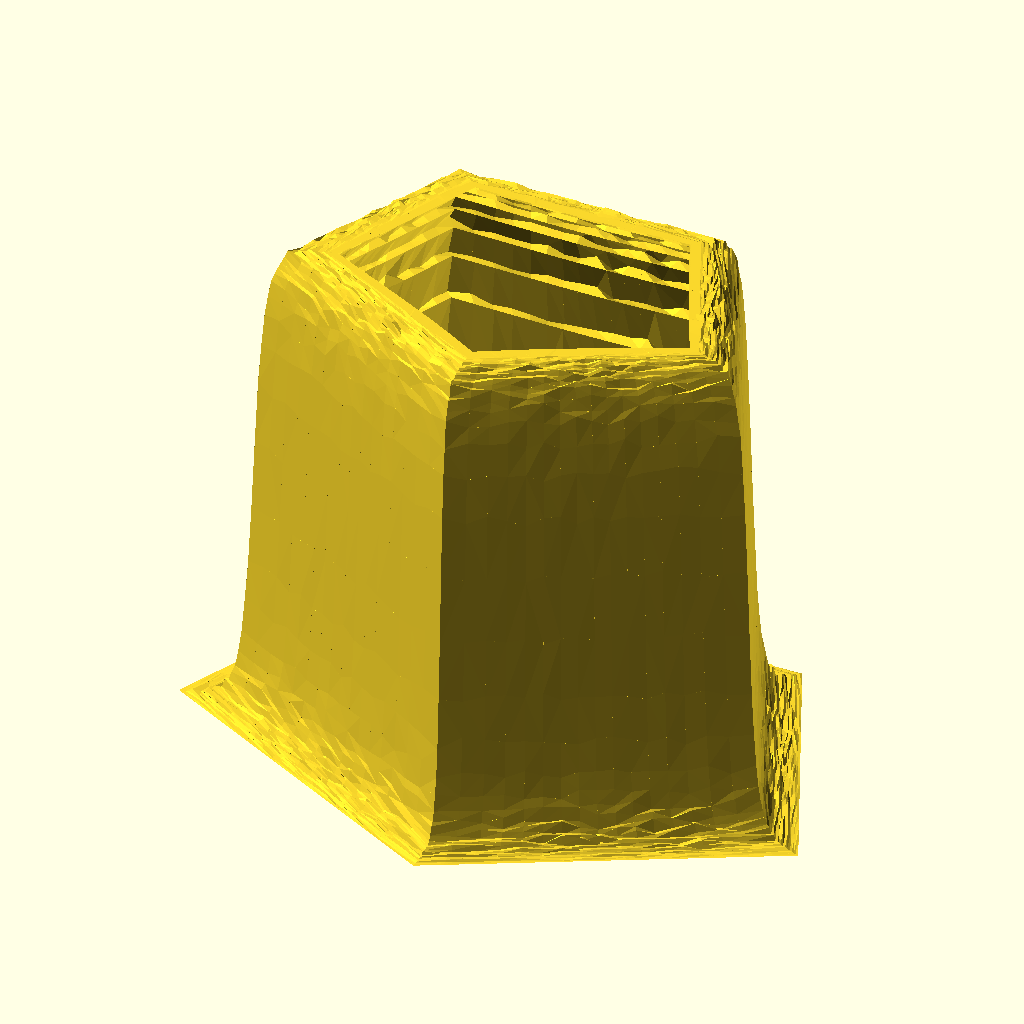
Cell 1 — every parameter at its default value.
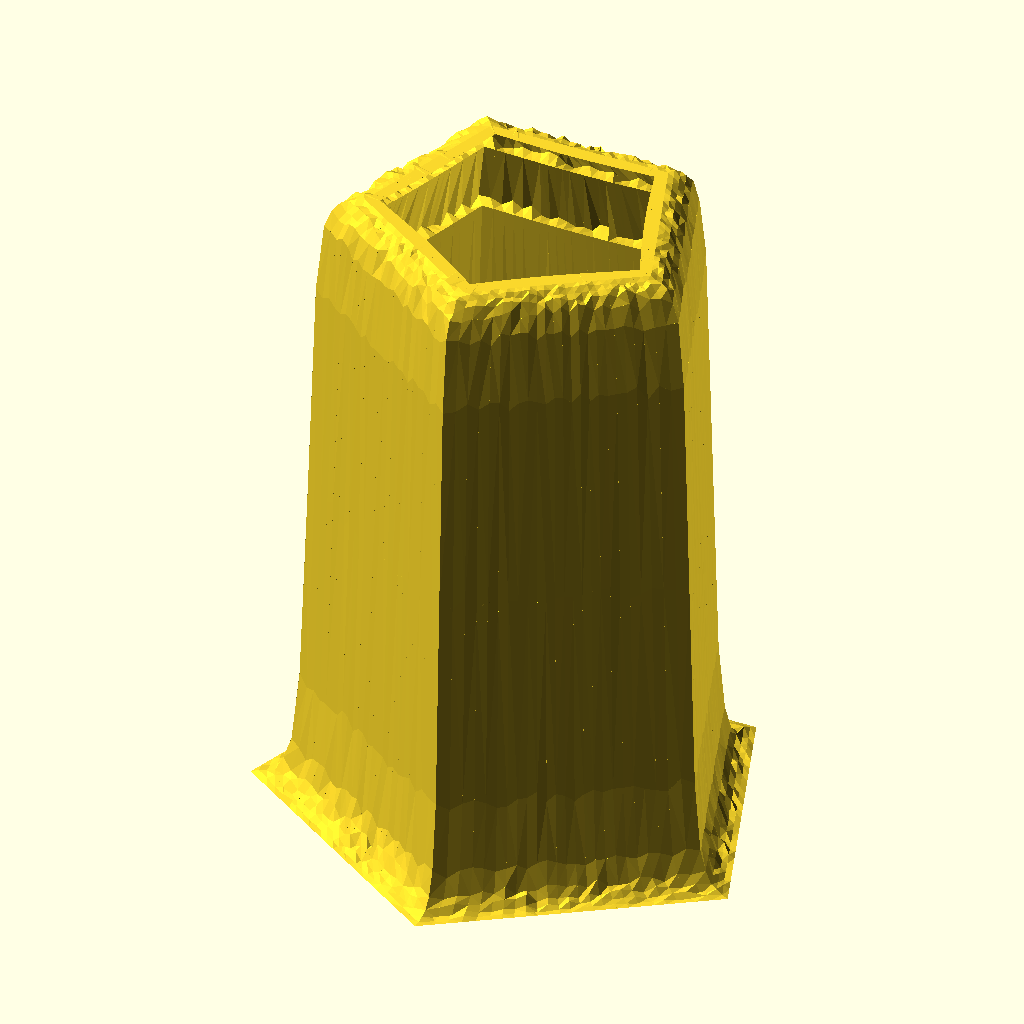
Cell 2: the "New set 1" preset from the model's presets file.
All cells are drawn from the same view direction (rotation 55°, 0°, 25°, orthographic, colour scheme Cornfield), but the view is re-fitted for each cell, so position and scale can differ between cells as well as the parameter.
Source of the model, GenerateButte/Butte_N_sides_fractal_hollow.scad:
// Parametric N-Sided Tunable Sigmoid Butte (Hollow Core & Attenuated Top)
// Press F6 to cleanly render the final geometry for STL export

/* [Footprint Settings] */
// Number of sides for the footprint (3 = Triangle, 4 = Square, 5 = Pentagon, etc.)
sides = 5; 

/* [Dimensions] */
max_height = 200;
base_radius = 100;    // Center-to-vertex radius at the base
top_ratio = 0.6;     // Fraction of size remaining at the plateau flat (0.0 to 1.0)

/* [Hollow Core Settings] */
// Outer shell thickness. Keep larger than your printer nozzle extrusion width.
wall_thickness = 4.0; 

/* [Sigmoid Tuning Parameter] */
// k controls the steepness of the transition.
// Low k (1.0) = gentle slope. High k (6.0+) = sharp cliff wall.
k = 6; 

/* [Asymmetry Engine] */
// Shift the peak center point away to warp the slope balance
center_shift_x = 6.0;
center_shift_y = -4.0;
// Stretch one axis more than the other to deform the uniform footprint
skew_factor_x = 1.25;
skew_factor_y = 0.90;

/* [Resolution] */
layers = 45;        // Radial/concentric ring resolution
fragments = 80;     // Total points per ring profile layer

/* [Fractal Noise Settings] */
// Total height displacement of the rock formations
fractal_amplitude = 3.5; 
// Number of detail layers (octaves). 1 = simple bumps, 3+ = rugged fractal crags.
octaves = 3; 

// Core pseudo-random generator
function raw_noise(x, y, z) = frac(sin(x * 12.9898 + y * 78.233 + z * 45.164) * 43758.5453);
function frac(x) = x - floor(x);

// Recursive Fractal Noise (fBm): Loops through octaves to build complex terrain
function fractal_noise(x, y, z, current_octave = 0, current_amp = 1.0, current_freq = 0.15) =
    current_octave >= octaves ? 0 :
    (raw_noise(x * current_freq, y * current_freq, z * current_freq) - 0.5) * current_amp + 
    fractal_noise(x, y, z, current_octave + 1, current_amp * 0.5, current_freq * 2.15);

// Tunable Sigmoid Function: Calculates Height (Z) based on interpolation factor (t) from 0 to 1
function tunable_sigmoid_height(t) = 
    let(r_norm = t * 2 - 1)
    let(numerator = k * r_norm)
    let(denominator = sqrt(1 + pow(k * r_norm, 2)))
    let(sigmoid = (numerator / denominator) * 0.5 + 0.5)
    max_height * (1 - sigmoid);

// Generalized mapping function to project circular angles onto an N-sided polygon perimeter
function ring_point(angle, current_scale) =
    let(
        c = cos(angle),
        s = sin(angle),
        num_sides = max(3, floor(sides)),
        segment_angle = 360 / num_sides,
        
        // Wrap the angle within the current polygon segment slice
        local_angle = (angle + 90) % segment_angle,
        half_seg = segment_angle / 2,
        
        // Universal polar equation for flat polygonal facet distance
        poly_factor = cos(half_seg) / cos(local_angle - half_seg),
        max_r = base_radius * poly_factor,
        
        // Interpolate scale outward from the plateau center to base boundary ring
        actual_r = top_ratio * max_r + (1 - top_ratio) * max_r * current_scale
    )
    [actual_r * c, actual_r * s];

module hollow_asymmetric_fractal_butte() {
    // Variable mappings for a 4-point wall quad polyhedron chunk
    // 0: Bottom-Left Inner, 1: Bottom-Right Inner, 2: Top-Left Inner, 3: Top-Right Inner
    // 4: Bottom-Left Outer, 5: Bottom-Right Outer, 6: Top-Left Outer, 7: Top-Right Outer
    let(p0=0, p1=1, p2=2, p3=3, p4=4, p5=5, p6=6, p7=7)
    let(f_bottom = [p0, p1, p5, p4])
    let(f_top    = [p2, p6, p7, p3])
    let(f_outer  = [p4, p5, p7, p6])
    let(f_inner  = [p0, p2, p3, p1])
    let(f_seam_l = [p0, p4, p6, p2])
    let(f_seam_r = [p1, p3, p7, p5])
    let(all_faces = [f_bottom, f_top, f_outer, f_inner, f_seam_l, f_seam_r])

    let(t_step = 1.0 / layers)
    
    for (i = [0 : layers - 1]) {
        let(
            t1 = i * t_step,
            t2 = (i + 1) * t_step,
            z1_base = tunable_sigmoid_height(t1),
            z2_base = tunable_sigmoid_height(t2)
        )
        
        // Bell-curve attenuation envelope: reaches 0 at both t=0 (top) and t=1 (bottom)
        let(
            env1 = 4 * t1 * (1 - t1),
            env2 = 4 * t2 * (1 - t2)
        )
        
        for (j = [0 : fragments - 1]) {
            let(
                a1 = j * (360 / fragments),
                a2 = (j + 1) * (360 / fragments),
                
                // 1. Get positions along the polygon path
                raw_pt11 = ring_point(a1, t1),
                raw_pt12 = ring_point(a2, t1),
                raw_pt21 = ring_point(a1, t2),
                raw_pt22 = ring_point(a2, t2),
                
                // 2. Inject Asymmetry: Skew the coordinates and shift the center point
                pt11 = [(raw_pt11.x * skew_factor_x) + center_shift_x * (1 - t1), (raw_pt11.y * skew_factor_y) + center_shift_y * (1 - t1)],
                pt12 = [(raw_pt12.x * skew_factor_x) + center_shift_x * (1 - t1), (raw_pt12.y * skew_factor_y) + center_shift_y * (1 - t1)],
                pt21 = [(raw_pt21.x * skew_factor_x) + center_shift_x * (1 - t2), (raw_pt21.y * skew_factor_y) + center_shift_y * (1 - t2)],
                pt22 = [(raw_pt22.x * skew_factor_x) + center_shift_x * (1 - t2), (raw_pt22.y * skew_factor_y) + center_shift_y * (1 - t2)],
                
                // 3. Sample multi-layered Fractal Noise
                n11 = fractal_noise(pt11.x, pt11.y, z1_base) * fractal_amplitude * env1,
                n12 = fractal_noise(pt12.x, pt12.y, z1_base) * fractal_amplitude * env1,
                n21 = fractal_noise(pt21.x, pt21.y, z2_base) * fractal_amplitude * env2,
                n22 = fractal_noise(pt22.x, pt22.y, z2_base) * fractal_amplitude * env2,
                
                // 4. Calculate outer textured Z positions
                z11_out = max(0, z1_base + n11),
                z12_out = max(0, z1_base + n12),
                z21_out = max(0, z2_base + n21),
                z22_out = max(0, z2_base + n22),
                
                // 5. Generate smooth matching internal coordinates for the hollow inner cavity
                center_offset1 = [center_shift_x * (1 - t1), center_shift_y * (1 - t1)],
                center_offset2 = [center_shift_x * (1 - t2), center_shift_y * (1 - t2)],
                
                // Direction vectors pointing from the center towards the walls
                v11 = pt11 - center_offset1,
                v12 = pt12 - center_offset1,
                v21 = pt21 - center_offset2,
                v22 = pt22 - center_offset2,
                
                // Normalize vector direction lengths
                len11 = max(0.1, norm(v11)),
                len12 = max(0.1, norm(v12)),
                len21 = max(0.1, norm(v21)),
                len22 = max(0.1, norm(v22)),
                
                // Offset positions inward by wall_thickness parameter
                pt11_in = pt11 - (v11 / len11) * wall_thickness,
                pt12_in = pt12 - (v12 / len12) * wall_thickness,
                pt21_in = pt21 - (v21 / len21) * wall_thickness,
                pt22_in = pt22 - (v22 / len22) * wall_thickness
            )
            
            // Build hollow tube segments using a 3D polyhedron shell wall
            polyhedron(
                points = [
                    [pt11_in.x, pt11_in.y, z1_base], // 0: Bottom-Left Inner
                    [pt12_in.x, pt12_in.y, z1_base], // 1: Bottom-Right Inner
                    [pt11_in.x, pt11_in.y, z1_base], // 2: Top-Left Inner (flat reference ceiling match)
                    [pt12_in.x, pt12_in.y, z1_base], // 3: Top-Right Inner
                    
                    [pt11.x, pt11.y, z11_out],       // 4: Bottom-Left Outer (with noise)
                    [pt12.x, pt12.y, z12_out],       // 5: Bottom-Right Outer (with noise)
                    [pt21.x, pt21.y, z21_out],       // 6: Top-Left Outer (with noise)
                    [pt22.x, pt22.y, z22_out]        // 7: Top-Right Outer (with noise)
                ],
                faces = all_faces
            );
        }
    }
}

// Generate the high-detail hollowed mountain shell
hollow_asymmetric_fractal_butte();
Parameter table extracted from the source (name, type, default, range or options):
sides: number, default 5
max_height: number, default 200
base_radius: number, default 100
top_ratio: number, default 0.6
wall_thickness: number, default 4
k: number, default 6
center_shift_x: number, default 6
center_shift_y: number, default -4
skew_factor_x: number, default 1.25
skew_factor_y: number, default 0.9
layers: number, default 45
fragments: number, default 80
fractal_amplitude: number, default 3.5
octaves: number, default 3
